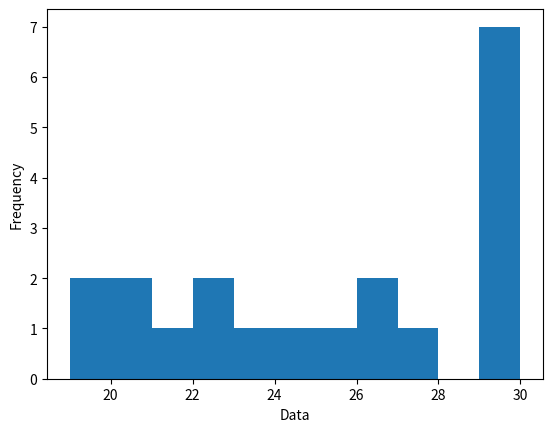

Recreate this plot in Python.
import matplotlib.pyplot as plt
import numpy as np

def histogramPlot(data, bins, width):
    plt.hist(data, density=False, bins=bins, width=1)
    plt.ylabel('Frequency')
    plt.xlabel('Data');
    plt.show()
    
#Classes = 11
#Amplitude = 30-19 = 11 
#Obtidos atraves do padrao de histograma

data = [19, 19, 20, 20, 21, 22, 22, 23, 24, 25, 26, 26, 27, 29, 29, 29, 29, 30, 30, 30]
histogramPlot(data, 11, 1)
